The GitHub repository dhruvp/wbc-classification contains a labelled image folder "images" with 4 categories: eosinophil, lymphocyte, monocyte, neutrophil. Examples follow, each with its label.

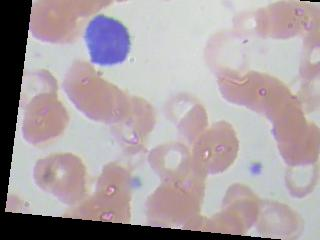
Label: lymphocyte

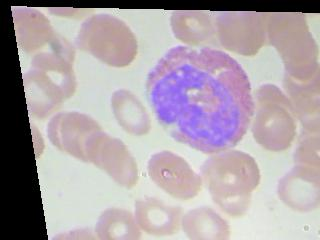
Label: eosinophil

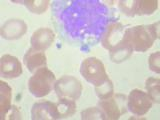
Label: monocyte

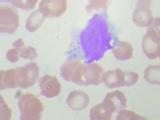
Label: monocyte

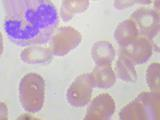
Label: neutrophil

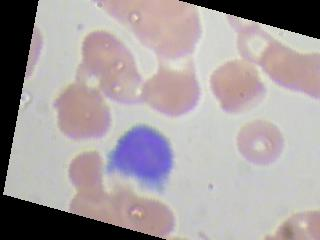
Label: lymphocyte
